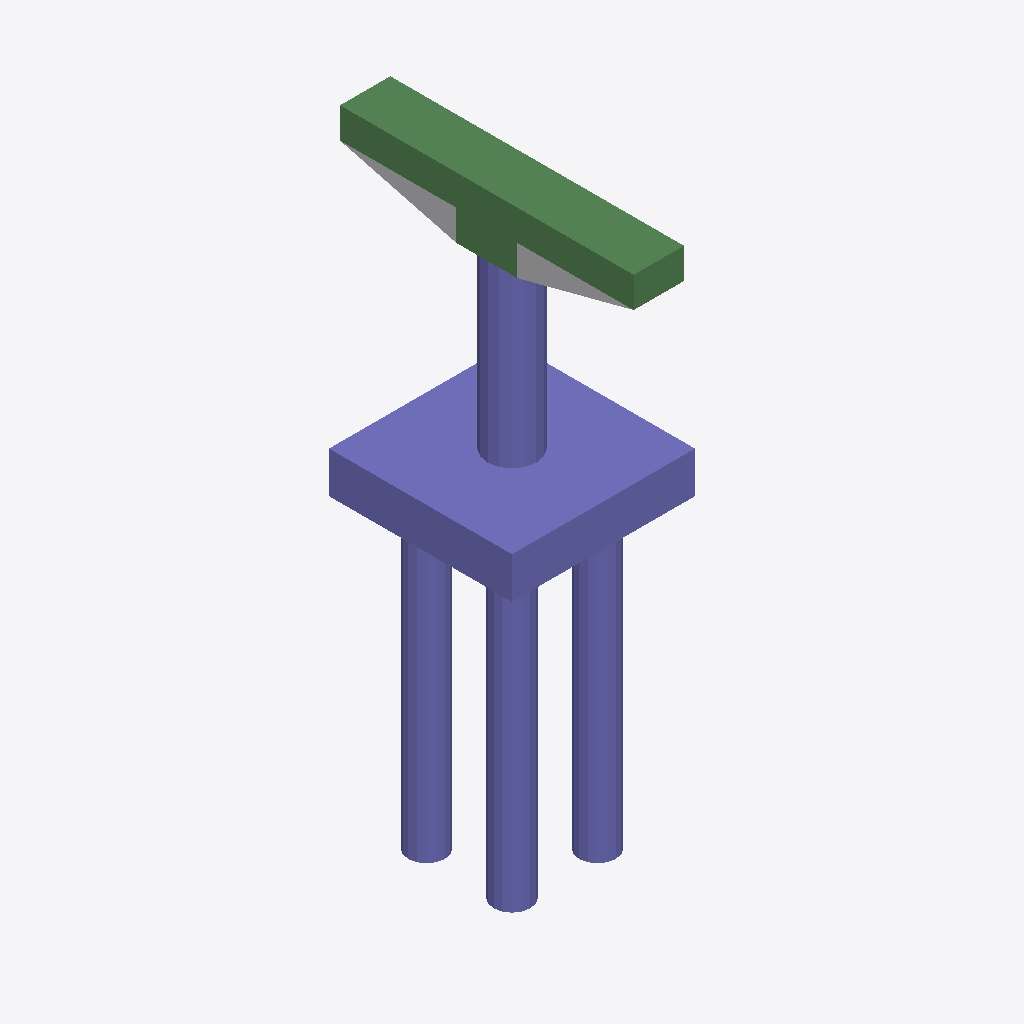
Isometric view of an IFC building model (IFC-SPF (STEP), schema IFC4, length unit foot), seen from the south-west, elements coloured by IFC class: 29 columns (violet), 8 beams (green), 1 other element (light grey).
Extent 6.0 m × 9.6 m × 19.1 m (x, y, z). Storeys (2): L1 at 0.00 m; L2 at 3.66 m. Elements (51): 42 IfcColumn, 8 IfcBeam, 1 IfcBuildingElementProxy.

HEADER;
FILE_DESCRIPTION(('ViewDefinition [ReferenceView_V1.2]','RevitIdentifiers [ContentGUID: 9b5e1355-301c-484d-953a-e5f6c751fdc2, VersionGUID: 96ef4656-e67c-4781-8340-3fdb50b16dc5, NumberOfSaves: 0]','CoordinateReference [CoordinateBase: Shared Coordinates]','ExchangeRequirement [Structural]'),'2;1');
FILE_NAME('M_40_3L_NF_S_Sub_updated.ifc','2026-06-23T00:48:57+05:30',(''),(''),'ODA SDAI 25.12','Autodesk - Revit 27.0.20.10 (ENU) - 27.0.20.10','');
FILE_SCHEMA(('IFC4'));
ENDSEC;
DATA;
#27=IFCPROJECT('2RNXDLC1n8JPKwvVOuhW8o',#6,'Project Number',$,$,'Project Name','Project Status',(#22),#2410);
#41=IFCSITE('2RNXDLC1n8JPKwvVOuhW8m',#6,'The site:1246200',$,$,#40,$,$,.ELEMENT.,(42,21,31,401672),(-71,-3,-24,-345703),0.0,$,$);
#31=IFCBUILDING('2RNXDLC1n8JPKwvVOuhW8p',#6,'Building Name',$,$,#30,$,'Building Name',.ELEMENT.,$,$,#28);
#34=IFCBUILDINGSTOREY('2JF4e6axWHqu3u0C1FZlmi',#6,'L1',$,$,#33,$,'L1',.ELEMENT.,0.0);
#38=IFCBUILDINGSTOREY('1ZGO8hrFCHqw0v0026FpFv',#6,'L2',$,$,#37,$,'L2',.ELEMENT.,12.0);
#902=IFCCOLUMN('2MxqPMvdn7WOD0FzjGecd9',#6,'Column#61',$,$,#901,#898,'1246220',.NOTDEFINED.);
#867=IFCCOLUMN('2MxqPMvdn7WOD0FzjGecdE',#6,'Column#9',$,$,#866,#863,'1246219',.NOTDEFINED.);
#644=IFCBEAM('2MxqPMvdn7WOD0FzjGecd3',#6,'Beam#62',$,$,#643,#640,'1246214',.NOTDEFINED.);
#480=IFCBEAM('2MxqPMvdn7WOD0FzjGecd7',#6,'Beam#64',$,$,#479,#476,'1246210',.NOTDEFINED.);
#76=IFCBUILDINGELEMENTPROXY('2MxqPMvdn7WOD0FzjGeczR',#6,'Structural Framing 1:Structural Framing 1:1245854',$,$,#75,#73,'1245854',.NOTDEFINED.);
#2229=IFCBEAM('2MxqPMvdn7WOD0FzjGecdi',#6,'Beam#52',$,$,#2228,#2225,'1246249',.NOTDEFINED.);
#820=IFCBEAM('2MxqPMvdn7WOD0FzjGecdF',#6,'Beam#53',$,$,#819,#816,'1246218',.NOTDEFINED.);
#445=IFCBEAM('2MxqPMvdn7WOD0FzjGecd4',#6,'Beam#65',$,$,#444,#441,'1246209',.NOTDEFINED.);
#2323=IFCCOLUMN('2MxqPMvdn7WOD0FzjGecdk',#6,'Column#29',$,$,#2322,#2319,'1246251',.NOTDEFINED.);
#1454=IFCCOLUMN('2MxqPMvdn7WOD0FzjGecdT',#6,'Column#49',$,$,#1453,#1450,'1246232',.NOTDEFINED.);
#1959=IFCCOLUMN('2MxqPMvdn7WOD0FzjGecdc',#6,'Column#33',$,$,#1958,#1955,'1246243',.NOTDEFINED.);
#1360=IFCCOLUMN('2MxqPMvdn7WOD0FzjGecdJ',#6,'Column#45',$,$,#1359,#1356,'1246230',.NOTDEFINED.);
#316=IFCCOLUMN('2MxqPMvdn7WOD0FzjGecux',#6,'Column#41',$,$,#315,#312,'1246206',.NOTDEFINED.);
#1043=IFCCOLUMN('2MxqPMvdn7WOD0FzjGecdA',#6,'Column#25',$,$,#1042,#1039,'1246223',.NOTDEFINED.);
#1501=IFCCOLUMN('2MxqPMvdn7WOD0FzjGecdS',#6,'Column#21',$,$,#1500,#1497,'1246233',.NOTDEFINED.);
#1630=IFCCOLUMN('2MxqPMvdn7WOD0FzjGecdP',#6,'Column#37',$,$,#1629,#1626,'1246236',.NOTDEFINED.);
#1184=IFCCOLUMN('2MxqPMvdn7WOD0FzjGecdN',#6,'Column#43',$,$,#1183,#1180,'1246226',.NOTDEFINED.);
#2276=IFCCOLUMN('2MxqPMvdn7WOD0FzjGecdl',#6,'Column#44',$,$,#2275,#2272,'1246250',.NOTDEFINED.);
#609=IFCCOLUMN('2MxqPMvdn7WOD0FzjGecd0',#6,'Column#28',$,$,#608,#605,'1246213',.NOTDEFINED.);
#996=IFCCOLUMN('2MxqPMvdn7WOD0FzjGecdB',#6,'Column#24',$,$,#995,#992,'1246222',.NOTDEFINED.);
#1771=IFCCOLUMN('2MxqPMvdn7WOD0FzjGecdQ',#6,'Column#23',$,$,#1770,#1767,'1246239',.NOTDEFINED.);
#1912=IFCCOLUMN('2MxqPMvdn7WOD0FzjGecdd',#6,'Column#31',$,$,#1911,#1908,'1246242',.NOTDEFINED.);
#2006=IFCCOLUMN('2MxqPMvdn7WOD0FzjGecdX',#6,'Column#32',$,$,#2005,#2002,'1246244',.NOTDEFINED.);
#2147=IFCCOLUMN('2MxqPMvdn7WOD0FzjGecdY',#6,'Column#27',$,$,#2146,#2143,'1246247',.NOTDEFINED.);
#785=IFCCOLUMN('2MxqPMvdn7WOD0FzjGecdC',#6,'Column#19',$,$,#784,#781,'1246217',.NOTDEFINED.);
#1677=IFCCOLUMN('2MxqPMvdn7WOD0FzjGecdO',#6,'Column#36',$,$,#1676,#1673,'1246237',.NOTDEFINED.);
#1818=IFCCOLUMN('2MxqPMvdn7WOD0FzjGecdb',#6,'Column#20',$,$,#1817,#1814,'1246240',.NOTDEFINED.);
#2194=IFCCOLUMN('2MxqPMvdn7WOD0FzjGecdj',#6,'Column#35',$,$,#2193,#2190,'1246248',.NOTDEFINED.);
#222=IFCCOLUMN('2MxqPMvdn7WOD0FzjGecuv',#6,'Column#40',$,$,#221,#218,'1246204',.NOTDEFINED.);
#527=IFCCOLUMN('2MxqPMvdn7WOD0FzjGecd6',#6,'Column#48',$,$,#526,#523,'1246211',.NOTDEFINED.);
#691=IFCCOLUMN('2MxqPMvdn7WOD0FzjGecd2',#6,'Column#47',$,$,#690,#687,'1246215',.NOTDEFINED.);
#1090=IFCCOLUMN('2MxqPMvdn7WOD0FzjGecdL',#6,'Column#39',$,$,#1089,#1086,'1246224',.NOTDEFINED.);
#738=IFCCOLUMN('2MxqPMvdn7WOD0FzjGecdD',#6,'Column#17',$,$,#737,#734,'1246216',.NOTDEFINED.);
#1536=IFCBEAM('2MxqPMvdn7WOD0FzjGecdV',#6,'Beam#63',$,$,#1535,#1532,'1246234',.NOTDEFINED.);
#175=IFCCOLUMN('2MxqPMvdn7WOD0FzjGecu_',#6,'Column#16',$,$,#174,#171,'1246203',.NOTDEFINED.);
#1313=IFCCOLUMN('2MxqPMvdn7WOD0FzjGecdG',#6,'Column#15',$,$,#1312,#1309,'1246229',.NOTDEFINED.);
#562=IFCBEAM('2MxqPMvdn7WOD0FzjGecd1',#6,'Beam#57',$,$,#561,#558,'1246212',.NOTDEFINED.);
#1219=IFCBEAM('2MxqPMvdn7WOD0FzjGecdM',#6,'Beam#54',$,$,#1218,#1215,'1246227',.NOTDEFINED.);
ENDSEC;
